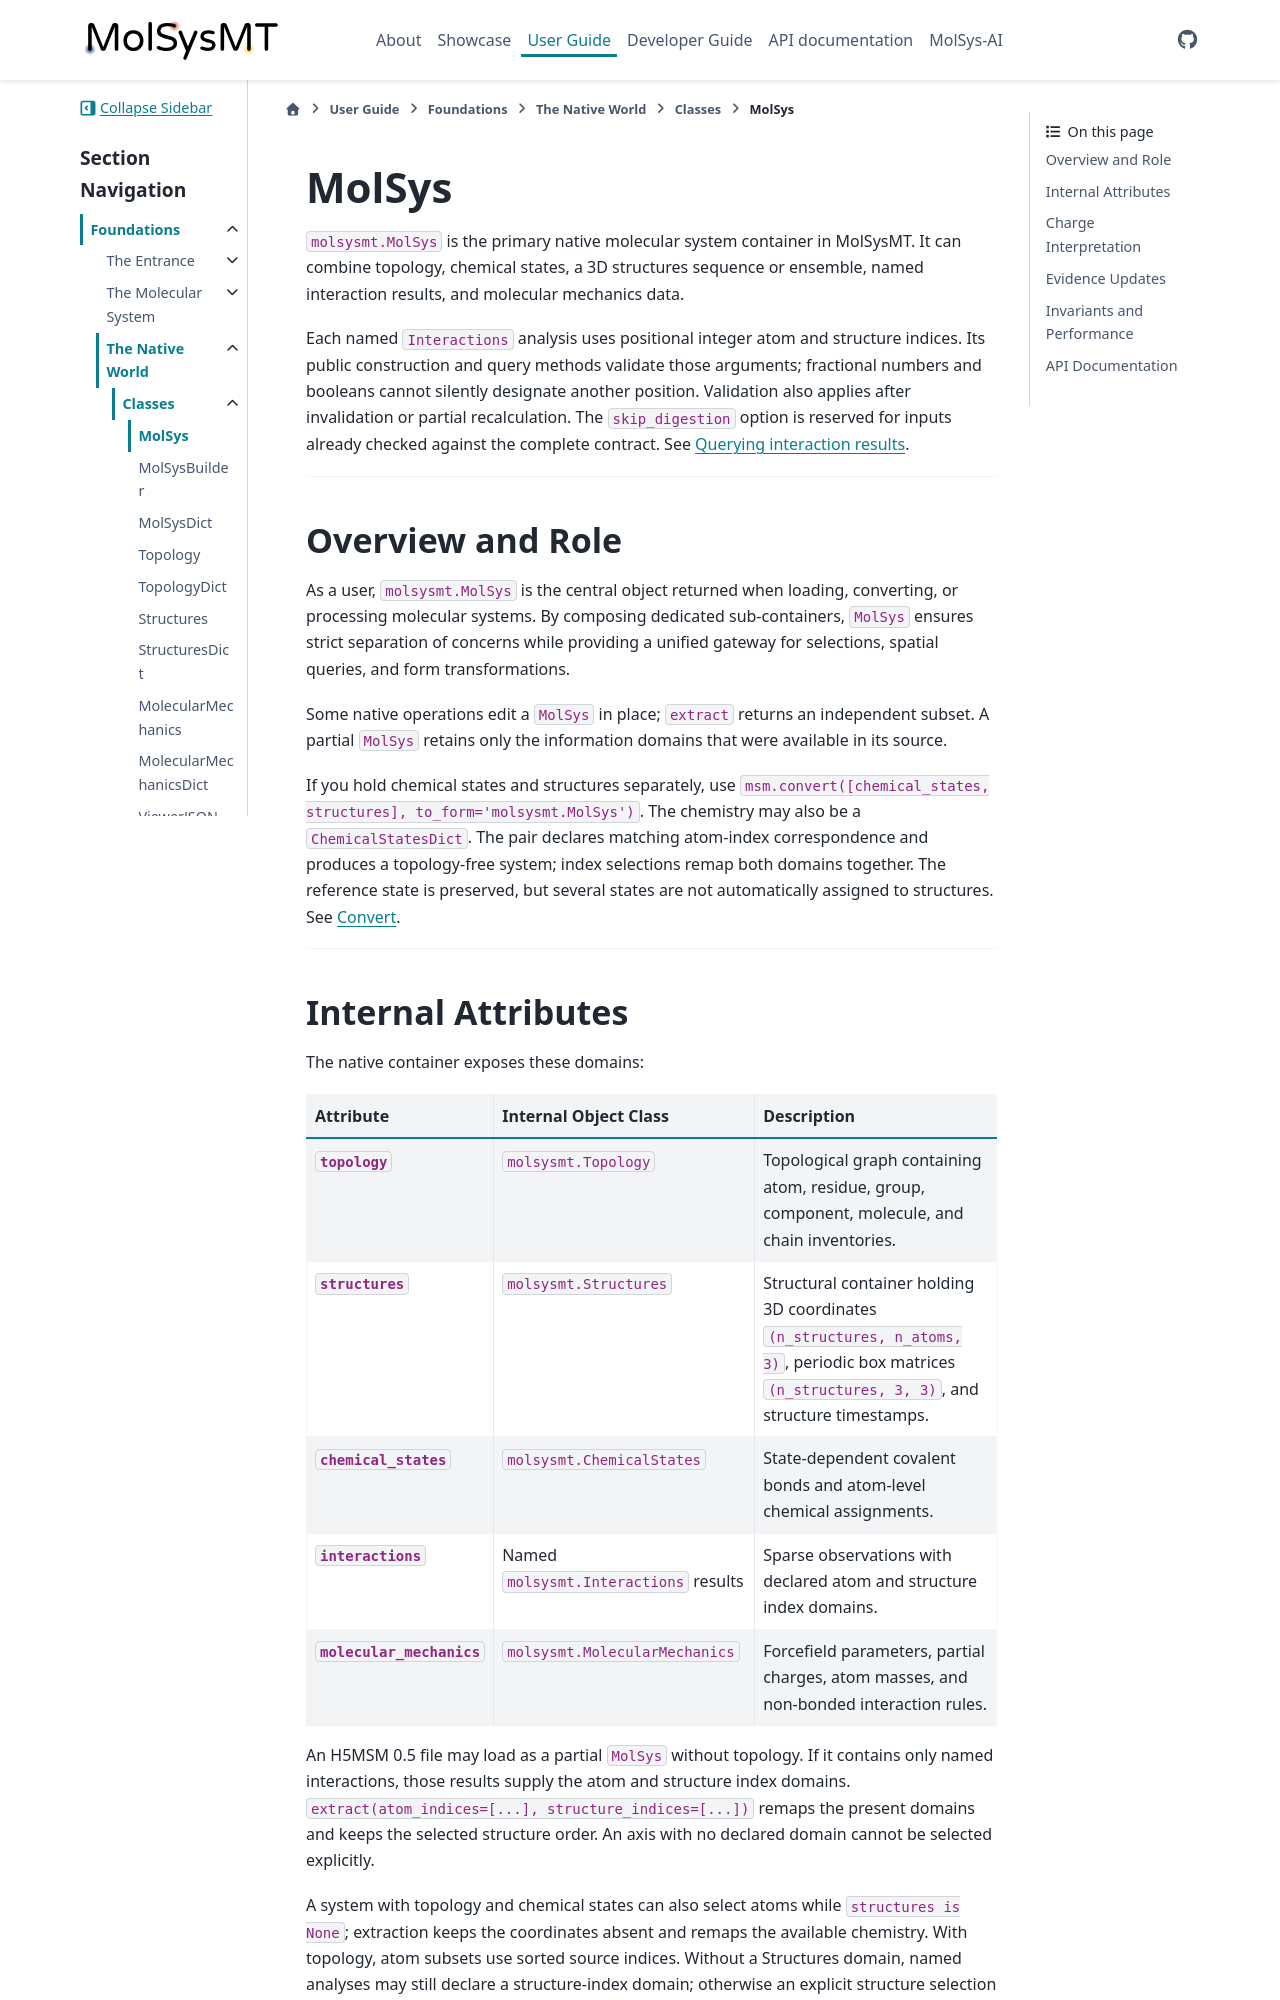

repository: uibcdf/molsysmt · page: content/user/foundations/native_world/classes/molsysmt_MolSys.html · generator: sphinx

(user-foundations-native-world-classes-molsysmt-molsys)=
# MolSys

`molsysmt.MolSys` is the primary native unified molecular system container in MolSysMT. It composes the topological graph, 3D structures sequence or ensemble, and molecular mechanics parameter contracts into a single immutable state object.

---
